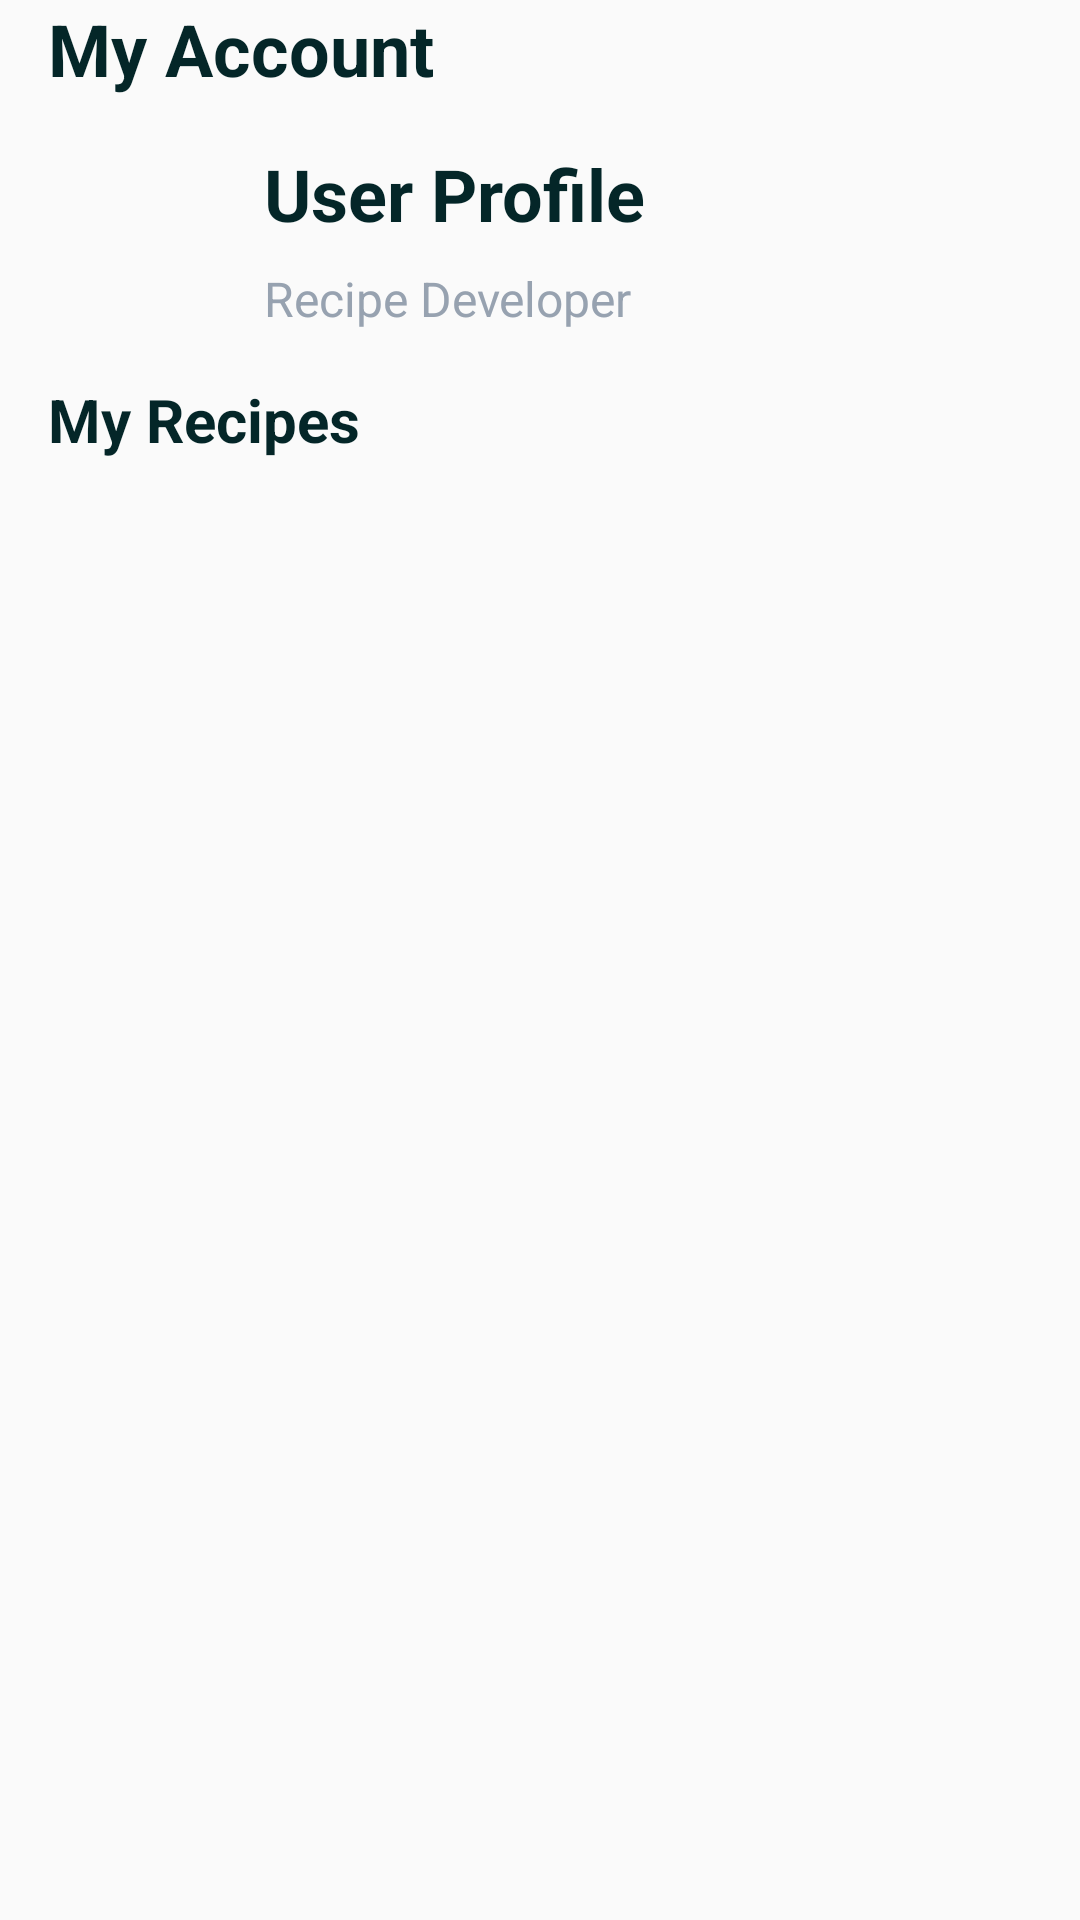

Layout XML and referenced resources for this Android screen:
<!-- AndroidManifest.xml: application theme Theme.Testfirebase -->
<!-- res/layout/fragment_profile.xml -->
<?xml version="1.0" encoding="utf-8"?>
<LinearLayout xmlns:android="http://schemas.android.com/apk/res/android"
    android:layout_width="match_parent"
    android:layout_height="match_parent"
    android:orientation="vertical"
    android:paddingHorizontal="16dp">

    <TextView
        android:layout_width="match_parent"
        android:layout_height="wrap_content"
        android:layout_marginBottom="16dp"
        android:text="My Account"
        android:textColor="@color/secondary"
        android:textSize="24sp"
        android:textStyle="bold" />

    <LinearLayout
        android:layout_width="match_parent"
        android:layout_height="wrap_content"
        android:gravity="center_vertical"
        android:orientation="horizontal">

        <ImageView
            android:id="@+id/profileImageView"
            android:layout_width="60dp"
            android:layout_height="60dp"
            android:layout_marginEnd="12dp"
            android:src="@drawable/ic_profile" />

        <LinearLayout
            android:layout_width="match_parent"
            android:layout_height="wrap_content"
            android:orientation="vertical">

            <TextView
                android:id="@+id/profileEmail"
                android:layout_width="wrap_content"
                android:layout_height="wrap_content"
                android:text="User Profile"
                android:textColor="@color/secondary"
                android:textSize="24sp"
                android:textStyle="bold" />

            <TextView
                android:layout_width="match_parent"
                android:layout_height="wrap_content"
                android:layout_marginTop="8dp"
                android:text="Recipe Developer"
                android:textColor="@color/gray2"
                android:textSize="16sp" />
        </LinearLayout>

    </LinearLayout>

    <TextView
        android:layout_width="match_parent"
        android:layout_height="wrap_content"
        android:layout_marginVertical="16dp"
        android:text="My Recipes"
        android:textColor="@color/secondary"
        android:textSize="20sp"
        android:textStyle="bold" />

    <FrameLayout
        android:layout_width="match_parent"
        android:layout_height="match_parent">

        <androidx.recyclerview.widget.RecyclerView
            android:id="@+id/profileRecipesRecyclerView"
            android:layout_width="match_parent"
            android:layout_height="match_parent"
            android:scrollbars="none" />

    </FrameLayout>
</LinearLayout>
<!-- resources referenced by this layout -->
<resources>
  <color name="gray2">#97A2B0</color>
  <color name="secondary">#042628</color>
  <style name="Theme.Testfirebase" parent="Base.Theme.Testfirebase" />
  <style name="Base.Theme.Testfirebase" parent="Theme.AppCompat.Light.NoActionBar">
          
          
      </style>
</resources>
